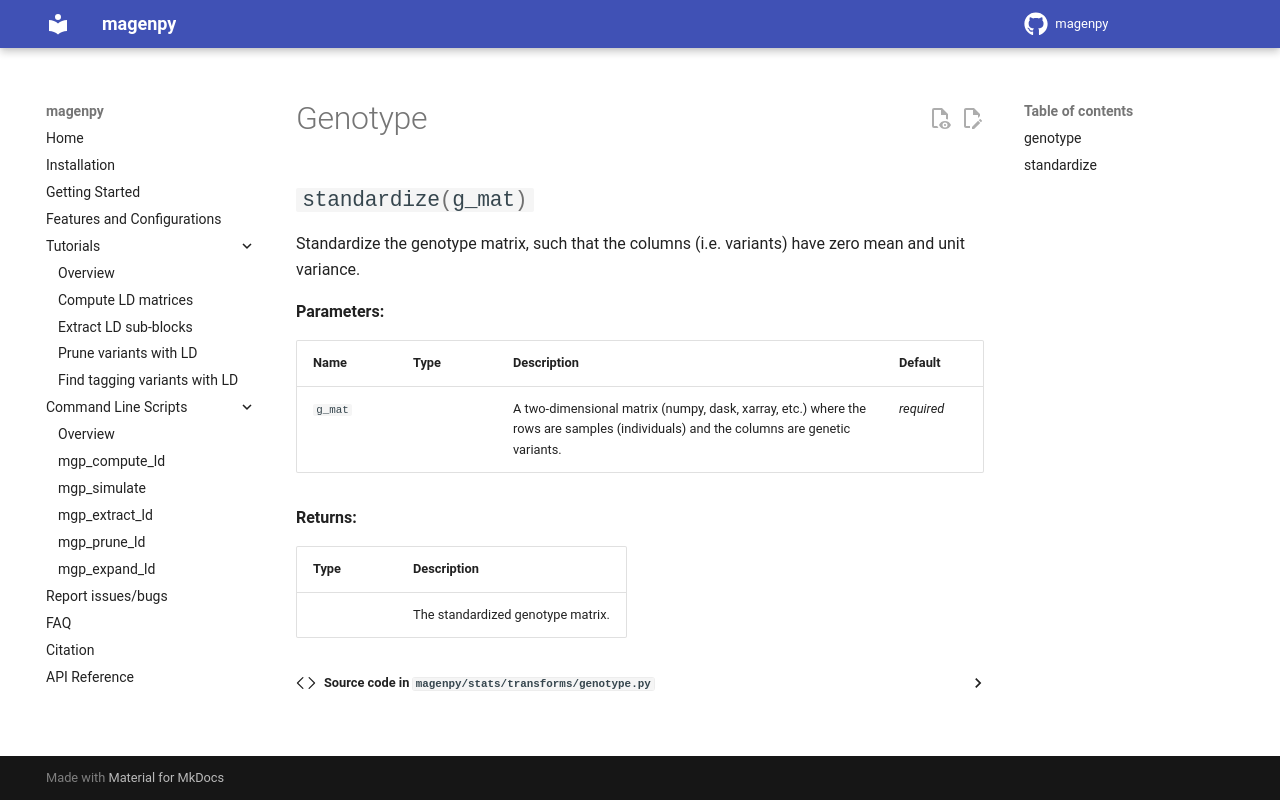

repository: shz9/magenpy · page: api/stats/transforms/genotype/index.html · generator: mkdocs

::: magenpy.stats.transforms.genotype
